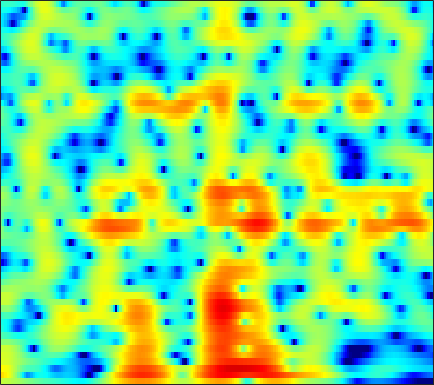

Source data for this figure (header and first rows):
3.0211, 2.9387, 2.8131, 2.6607, 2.5211, 2.3007, 2.0416, 1.8225, 1.5006, 1.1492, 0.77819, 0.48846, 0.10051, -0.26955, -0.52749, -0.84872, -1.146, -1.3605, -1.6345, -1.9035, -2.1713, -2.3635, -2.6258, -2.8871
7.343, 6.891, 6.19, 5.351, 4.614, 3.457, 2.058, 0.8146, -1.16, -3.566, -6.444, -8.775, -10.96, -10.45, -9.082, -7.354, -6.149, -5.574, -5.185, -5.16, -5.44, -5.817, -6.477, -7.234
5.838, 5.699, 5.354, 4.84, 4.35, 3.558, 2.608, 1.808, 0.6864, -0.413, -1.367, -1.924, -2.409, -2.652, -2.746, -2.858, -3.06, -3.32, -3.864, -4.655, -5.742, -6.761, -8.386, -10.2
3.995, 3.974, 3.838, 3.597, 3.359, 2.967, 2.501, 2.115, 1.574, 1.028, 0.497, 0.1158, -0.3621, -0.8045, -1.119, -1.52, -1.913, -2.21, -2.612, -3.026, -3.452, -3.781, -4.219, -4.642
3.823, 3.838, 3.746, 3.541, 3.315, 2.912, 2.392, 1.927, 1.214, 0.4088, -0.4621, -1.138, -2.02, -2.806, -3.269, -3.654, -3.738, -3.631, -3.338, -2.966, -2.597, -2.357, -2.113, -1.964
3.106, 3.249, 3.271, 3.121, 2.909, 2.489, 1.897, 1.331, 0.3806, -0.8434, -2.417, -3.915, -6.545, -10.51, -15.55, -37.9, -14.68, -10.1, -6.446, -4.036, -2.317, -1.335, -0.3317, 0.3895
0.355, 0.4594, 0.4805, 0.3674, 0.2039, -0.1101, -0.5132, -0.8646, -1.408, -2.021, -2.68, -3.189, -3.835, -4.342, -4.547, -4.494, -4.033, -3.462, -2.52, -1.506, -0.5296, 0.1398, 0.9235, 1.571
-2.288, -2.415, -2.698, -3.096, -3.466, -4.004, -4.51, -4.805, -5.044, -5.078, -4.928, -4.722, -4.357, -3.901, -3.504, -2.907, -2.238, -1.695, -0.9429, -0.1766, 0.5788, 1.12, 1.792, 2.393
-4.253, -4.629, -5.414, -6.583, -7.746, -9.74, -12.24, -14.09, -14.96, -13.25, -10.87, -9.31, -7.594, -6.215, -5.338, -4.293, -3.322, -2.609, -1.654, -0.6917, 0.267, 0.9726, 1.869, 2.688
-4.966, -5.004, -5.441, -6.284, -7.19, -8.827, -10.93, -12.39, -13.07, -12.07, -10.62, -9.668, -8.706, -8.022, -7.683, -7.323, -6.896, -6.39, -5.348, -3.899, -2.249, -0.9931, 0.5958, 2.007
-3.418, -2.918, -2.64, -2.715, -2.976, -3.522, -4.221, -4.767, -5.503, -6.156, -6.777, -7.282, -8.036, -9.033, -10.05, -12.14, -16.18, -23.3, -21.33, -11.61, -6.526, -3.841, -1.082, 1.049
0.1877, 0.5124, 0.6998, 0.5492, 0.2322, -0.3678, -1.168, -1.992, -3.397, -5.116, -7.079, -8.586, -10.34, -11.17, -11.07, -10.4, -9.493, -8.688, -7.265, -5.438, -3.409, -1.934, -0.1858, 1.239
3.043, 3.151, 3.126, 2.908, 2.595, 1.971, 1.043, 0.1399, -1.399, -3.465, -6.206, -8.794, -12.59, -13.07, -10.76, -7.712, -5.428, -4.096, -2.662, -1.487, -0.5373, 0.04188, 0.6584, 1.065
3.029, 3.11, 3.127, 3.054, 2.919, 2.558, 2.055, 1.622, 0.9529, 0.1786, -0.6027, -1.096, -1.543, -1.725, -1.649, -1.323, -0.8897, -0.5627, -0.1869, 0.05327, 0.1026, -0.02967, -0.4679, -1.193
1.036, 1.24, 1.459, 1.591, 1.641, 1.652, 1.602, 1.52, 1.37, 1.217, 1.058, 0.9598, 0.869, 0.8398, 0.8489, 0.887, 0.927, 0.9304, 0.8665, 0.6723, 0.3095, -0.1029, -0.9165, -2.065
-1.841, -1.398, -0.885, -0.4783, -0.2353, 0.06054, 0.2829, 0.3901, 0.504, 0.6152, 0.736, 0.8271, 0.9707, 1.153, 1.298, 1.473, 1.618, 1.687, 1.694, 1.58, 1.32, 1.022, 0.477, -0.2857
-5.192, -4.455, -3.642, -2.934, -2.499, -2.075, -1.786, -1.626, -1.472, -1.379, -1.231, -1.042, -0.6474, -0.1136, 0.3503, 1.011, 1.629, 2.032, 2.445, 2.7, 2.771, 2.699, 2.461, 2.037
-8.73, -8.099, -7.251, -6.295, -5.607, -4.942, -4.648, -4.617, -4.949, -5.75, -6.77, -7.221, -6.643, -4.791, -3.13, -1.058, 0.6486, 1.672, 2.728, 3.47, 3.921, 4.071, 4.067, 3.865
-17.39, -18.59, -15.35, -11.61, -9.616, -7.787, -6.724, -6.518, -6.991, -8.352, -11.09, -13.89, -13.57, -8.55, -5.388, -2.259, 0.007134, 1.298, 2.606, 3.513, 4.093, 4.35, 4.431, 4.279
-12.35, -12.7, -11.75, -9.666, -8.236, -6.741, -5.587, -5.061, -4.649, -4.376, -4.16, -3.904, -3.235, -2.25, -1.347, -0.09025, 1.077, 1.844, 2.681, 3.285, 3.65, 3.789, 3.778, 3.519
-5.009, -5.065, -4.825, -4.502, -4.138, -3.571, -3.111, -2.757, -2.271, -1.866, -1.418, -1.054, -0.5246, 0.08115, 0.5668, 1.213, 1.823, 2.229, 2.666, 2.964, 3.087, 3.035, 2.833, 2.416
-1.701, -1.801, -1.833, -1.865, -1.847, -1.731, -1.634, -1.51, -1.297, -1.107, -0.8364, -0.5756, -0.1754, 0.3217, 0.7317, 1.273, 1.796, 2.133, 2.472, 2.656, 2.675, 2.537, 2.163, 1.627
0.1093, -0.2512, -0.7674, -1.072, -1.238, -1.423, -1.458, -1.52, -1.735, -1.897, -2.069, -2.096, -1.815, -1.165, -0.5032, 0.4942, 1.438, 2.027, 2.604, 2.894, 2.904, 2.755, 2.259, 1.55
0.646, -0.6192, -2.207, -3.148, -3.181, -2.691, -2.15, -2.018, -2.331, -3.415, -5.568, -8.027, -10.29, -6.84, -3.623, -0.3861, 1.806, 2.955, 3.95, 4.425, 4.389, 4.073, 3.299, 1.985
-0.6965, -3.38, -9.545, -19.96, -11.74, -5.748, -3.123, -2.128, -1.527, -1.964, -2.932, -3.849, -4.2, -2.728, -0.9954, 1.261, 2.979, 3.909, 4.696, 5.01, 4.849, 4.366, 3.353, 1.581
-0.5202, -1.415, -2.515, -3.102, -3.108, -2.666, -2.058, -1.613, -1.166, -0.8926, -0.6685, -0.4825, -0.1441, 0.3449, 0.8073, 1.446, 2.018, 2.349, 2.622, 2.65, 2.478, 2.144, 1.496, 0.6601
0.02785, -0.2774, -0.5485, -0.8537, -0.9573, -1.025, -0.9534, -0.8086, -0.6554, -0.3573, -0.1026, 0.1075, 0.3802, 0.6435, 0.8254, 0.9831, 1.079, 1.094, 1.04, 0.9124, 0.7129, 0.5858, 0.3076, 0.09343
0.7411, 0.585, 0.2578, -0.08188, -0.3567, -0.6485, -0.8118, -0.8415, -0.6482, -0.3229, 0.1106, 0.4306, 0.8031, 1.044, 1.097, 1.013, 0.7236, 0.3906, -0.157, -0.6859, -1.088, -1.184, -1.02, -0.721
1.649, 1.444, 0.8044, 0.02089, -0.8267, -2.057, -3.206, -3.682, -3.102, -1.815, -0.2678, 0.7112, 1.682, 2.235, 2.337, 2.089, 1.304, 0.322, -1.644, -4.373, -7.159, -7.455, -4.819, -2.228
0.4129, 0.2825, -0.2351, -1.312, -2.595, -5.414, -10.62, -18.38, -11.64, -5.08, -1.446, 0.3541, 1.958, 2.87, 3.171, 3.058, 2.381, 1.468, -0.3561, -2.887, -5.348, -5.524, -3.471, -1.069
-3.832, -3.484, -3.17, -3.287, -3.46, -3.877, -4.092, -4.048, -3.27, -2.058, -0.6183, 0.3567, 1.429, 2.155, 2.491, 2.633, 2.47, 2.181, 1.657, 1.064, 0.6394, 0.4228, 0.4586, 0.58
-7.361, -6.552, -5.768, -5.022, -4.539, -3.818, -3.092, -2.445, -1.574, -0.6065, 0.3174, 0.9611, 1.696, 2.26, 2.542, 2.753, 2.765, 2.66, 2.401, 2.058, 1.663, 1.359, 0.9411, 0.5331
-9.539, -9.01, -8.497, -7.56, -6.737, -5.337, -3.881, -2.723, -1.345, -0.0536, 1.02, 1.719, 2.464, 3.015, 3.274, 3.447, 3.411, 3.261, 2.895, 2.38, 1.717, 1.18, 0.3614, -0.432
-11.4, -12.81, -15.09, -15.55, -12.94, -8.842, -5.484, -3.445, -1.252, 0.4857, 1.852, 2.664, 3.492, 4.039, 4.282, 4.372, 4.205, 3.909, 3.282, 2.384, 1.2, 0.1676, -1.426, -3.068
-9.693, -10.98, -12.76, -12.84, -10.95, -7.487, -4.46, -2.551, -0.4595, 1.2, 2.511, 3.279, 4.054, 4.544, 4.741, 4.754, 4.482, 4.073, 3.24, 2.017, 0.3415, -1.317, -4.206, -8.407
-6.549, -6.38, -6.028, -5.356, -4.611, -3.41, -2.042, -1.051, 0.2352, 1.356, 2.318, 2.917, 3.537, 3.956, 4.118, 4.136, 3.899, 3.545, 2.816, 1.759, 0.3604, -0.9826, -3.067, -5.506
-5.593, -4.94, -4.167, -3.434, -2.872, -2.114, -1.327, -0.7493, 0.02739, 0.772, 1.466, 1.94, 2.485, 2.91, 3.128, 3.273, 3.232, 3.072, 2.669, 2.06, 1.245, 0.5218, -0.5508, -1.704
-4.876, -4.207, -3.472, -2.951, -2.643, -2.285, -1.976, -1.69, -1.297, -0.7723, -0.1722, 0.3252, 1.006, 1.634, 2.051, 2.479, 2.747, 2.832, 2.79, 2.582, 2.204, 1.854, 1.248, 0.5664
-3.296, -3.058, -2.93, -2.997, -3.184, -3.591, -4.121, -4.512, -4.814, -4.602, -3.738, -2.801, -1.434, -0.1497, 0.6865, 1.587, 2.24, 2.574, 2.839, 2.911, 2.833, 2.68, 2.382, 2.003
-1.733, -1.959, -2.47, -3.177, -3.901, -5.268, -7.254, -9.553, -14.27, -18.26, -11.55, -7.699, -4.163, -1.73, -0.3858, 0.9318, 1.829, 2.278, 2.634, 2.764, 2.761, 2.672, 2.532, 2.358
-0.8968, -1.405, -2.164, -3.035, -3.707, -4.784, -6.02, -7.024, -8.275, -8.281, -6.57, -4.771, -2.472, -0.5984, 0.4663, 1.503, 2.096, 2.308, 2.291, 2.032, 1.652, 1.35, 1.128, 1.077
-1.299, -2.101, -3.1, -3.954, -4.455, -4.584, -4.282, -3.783, -2.881, -1.869, -0.6473, 0.2743, 1.423, 2.399, 2.936, 3.36, 3.369, 3.068, 2.217, 0.7959, -1.268, -2.937, -4.364, -3.47
-4.831, -5.706, -7.513, -10.52, -13.59, -12.87, -7.969, -5.091, -2.195, -0.1051, 1.485, 2.436, 3.432, 4.108, 4.444, 4.585, 4.383, 3.922, 2.835, 1.006, -1.959, -5.006, -8.522, -5.702
-11.46, -9.844, -9.339, -10.08, -10.56, -9.577, -6.963, -4.999, -2.645, -0.8927, 0.3609, 1.076, 1.768, 2.234, 2.479, 2.681, 2.752, 2.716, 2.496, 2.079, 1.565, 1.234, 0.9426, 1.012
-7.734, -7.082, -6.315, -5.678, -5.232, -4.548, -3.742, -3.127, -2.404, -1.873, -1.628, -1.635, -1.841, -2.076, -2.163, -1.888, -1.22, -0.5458, 0.3573, 1.139, 1.779, 2.124, 2.51, 2.794
-3.861, -3.878, -3.714, -3.427, -3.203, -2.904, -2.63, -2.47, -2.481, -2.756, -3.441, -4.354, -6.307, -9.556, -12.93, -13.48, -8.364, -5.342, -2.44, -0.4052, 1.032, 1.844, 2.662, 3.212
-3.497, -3.573, -3.55, -3.396, -3.2, -2.907, -2.657, -2.541, -2.523, -2.773, -3.365, -4.076, -5.438, -7.188, -8.323, -8.204, -6.138, -4.27, -2.075, -0.3437, 0.9784, 1.76, 2.527, 3.068
-5.867, -6.062, -6.022, -5.616, -5.102, -4.293, -3.496, -2.981, -2.408, -2.043, -1.879, -1.864, -1.929, -1.979, -1.924, -1.63, -1.068, -0.5317, 0.242, 0.9793, 1.617, 1.992, 2.385, 2.651
-11.28, -12.67, -13.1, -11.11, -9.058, -6.574, -4.552, -3.334, -2.023, -1.027, -0.2935, 0.1246, 0.5532, 0.8783, 1.082, 1.324, 1.554, 1.707, 1.882, 2.01, 2.076, 2.06, 1.999, 1.874
-13.62, -16.38, -18.08, -13.38, -9.981, -6.512, -3.956, -2.466, -0.8842, 0.3485, 1.295, 1.844, 2.395, 2.762, 2.936, 3.03, 2.983, 2.862, 2.594, 2.217, 1.735, 1.341, 0.792, 0.2145
-7.998, -7.728, -7.032, -5.845, -4.732, -3.138, -1.597, -0.5267, 0.718, 1.755, 2.599, 3.098, 3.584, 3.862, 3.929, 3.824, 3.477, 3.057, 2.272, 1.234, -0.01025, -0.985, -2.265, -3.317
-5.01, -4.425, -3.611, -2.749, -2.075, -1.134, -0.1661, 0.5695, 1.498, 2.341, 3.071, 3.522, 3.967, 4.206, 4.223, 4.009, 3.478, 2.83, 1.561, -0.2886, -2.87, -5.442, -9.808, -12.51
-3.839, -3.456, -3.033, -2.633, -2.286, -1.731, -1.045, -0.467, 0.4023, 1.307, 2.149, 2.715, 3.337, 3.76, 3.926, 3.901, 3.557, 3.049, 1.986, 0.3994, -1.825, -3.975, -7.209, -8.946
-4.723, -4.861, -5.274, -5.839, -6.21, -6.388, -5.911, -5.146, -3.773, -2.318, -0.957, -0.03849, 1.039, 1.916, 2.437, 2.912, 3.119, 3.089, 2.809, 2.277, 1.542, 0.9115, 0.1739, -0.3056
-6.503, -7.205, -8.716, -11.22, -14.2, -20.47, -19.12, -14.34, -10.29, -7.628, -5.592, -4.278, -2.664, -1.158, -0.1439, 1.028, 1.933, 2.434, 2.86, 3.037, 3.019, 2.918, 2.72, 2.491
-6.614, -7.11, -8.214, -9.893, -11.39, -13.17, -13.45, -12.77, -11.82, -11.29, -10.8, -9.873, -7.56, -4.739, -2.788, -0.5983, 1.092, 2.048, 2.964, 3.522, 3.794, 3.852, 3.735, 3.46
-5.03, -4.933, -5.136, -5.577, -6.032, -6.66, -7.373, -8.014, -9.383, -11.98, -17.82, -22.25, -12, -6.085, -3.146, -0.3175, 1.675, 2.761, 3.771, 4.361, 4.579, 4.517, 4.174, 3.558
-3.915, -3.604, -3.389, -3.33, -3.371, -3.493, -3.714, -3.95, -4.303, -4.645, -4.663, -4.225, -2.952, -1.22, 0.1086, 1.69, 2.941, 3.648, 4.275, 4.548, 4.464, 4.157, 3.448, 2.345
